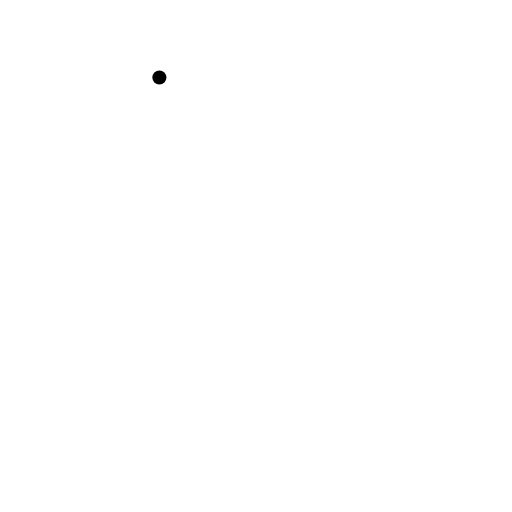
t = 0.00 s
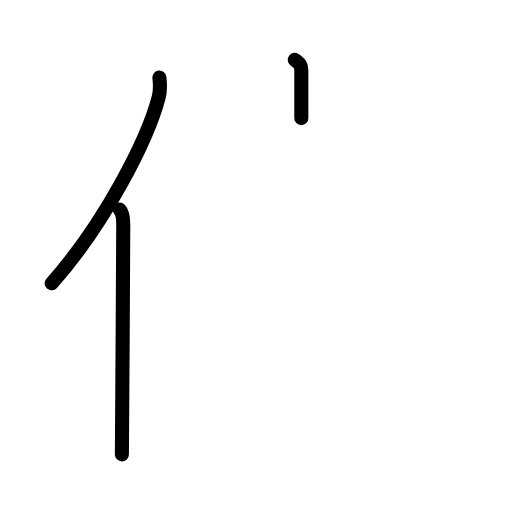
t = 2.80 s
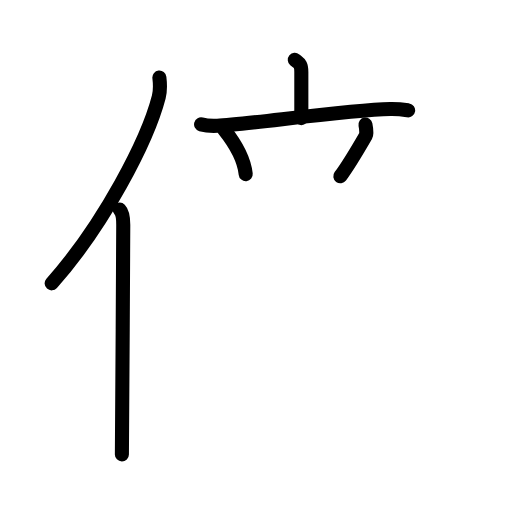
t = 5.60 s
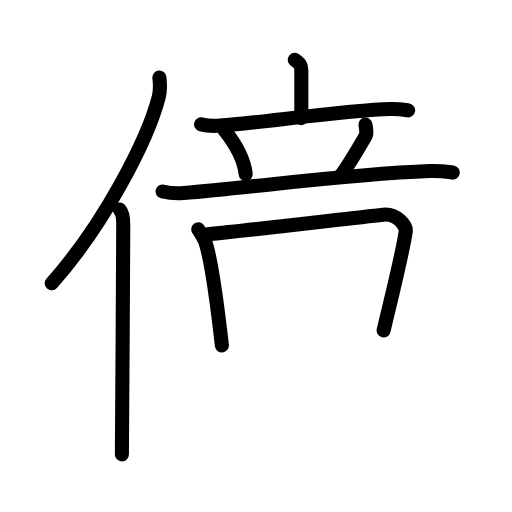
t = 8.40 s
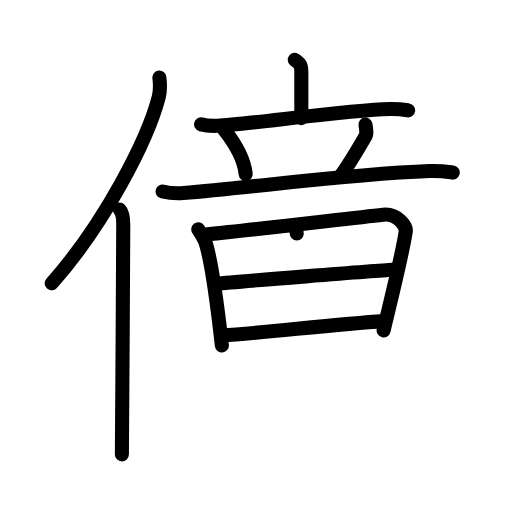
t = 11.20 s
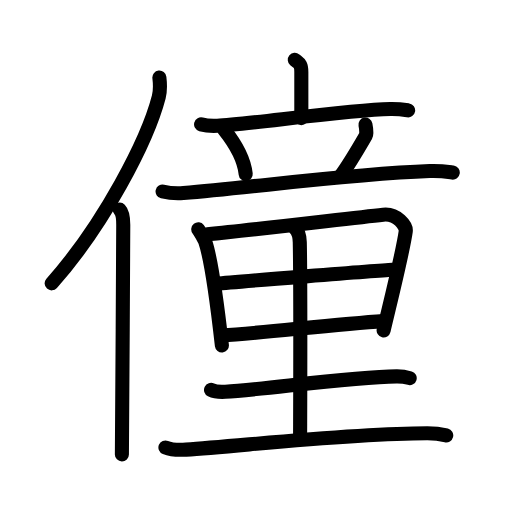
t = 14.00 s

The animated SVG that drew these frames (rendered in a browser with its animation timeline set to each time). Animation: 42 SMIL elements (animate=42); one cycle of 14.00 s.

<?xml version="1.0" encoding="UTF-8"?>
<!--
AniKanjiVG is licensed by CC-BY-SA Paul C. Sommerhoff (https://bitbucket.org/sommerhoff/anikanjivg).
AniKanjiVG uses KanjiVG which is licensed by CC-BY-SA Ulrich Apel (http://kanjivg.tagaini.net).
See also http://creativecommons.org/licenses/by-sa/3.0/
-->
<svg xmlns:kvg='http://kanjivg.tagaini.net' xmlns='http://www.w3.org/2000/svg' width='109' height='109' viewBox='0 0 109 109' style='fill:none;stroke:#000000;stroke-width:3;stroke-linecap:round;stroke-linejoin:round;' id="kvg:kanji_050ee"><g id="kvg:050ee" kvg:element="僮"><g id="kvg:050ee-g1" kvg:element="亻" kvg:variant="true" kvg:original="人" kvg:position="left" kvg:radical="general"><path id="kvg:050ee-s1" kvg:type="㇒" d="M33.93,16.5c0.14,1.19,0.25,2.68-0.13,4.15C31.4,29.9,22.15,47.79,11,60.32"><animate attributeName="d" begin="0.0s" dur="0.5s" from="M33.93,16.5C33.93,16.5,33.93,16.5,33.93,16.5" to="M33.93,16.5c0.14,1.19,0.25,2.68-0.13,4.15" />
<animate attributeName="d" begin="0.5s" dur="0.5s" from="M33.93,16.5c0.14,1.19,0.25,2.68-0.13,4.15c0,0,0,0,0,0,0" to="M33.93,16.5c0.14,1.19,0.25,2.68-0.13,4.15C31.4,29.9,22.15,47.79,11,60.32" />
</path>
<path id="kvg:050ee-s2" kvg:type="㇑" d="M25.48,44.61c0.59,0.61,0.76,1.97,0.76,3.23c0,13.02-0.29,40.15-0.29,48.9"><animate attributeName="d" begin="1.0s" dur="0.5s" from="M25.48,44.61C25.48,44.61,25.48,44.61,25.48,44.61" to="M25.48,44.61c0.59,0.61,0.76,1.97,0.76,3.23" />
<animate attributeName="d" begin="1.5s" dur="0.5s" from="M25.48,44.61c0.59,0.61,0.76,1.97,0.76,3.23c0,0,0,0,0,0,0" to="M25.48,44.61c0.59,0.61,0.76,1.97,0.76,3.23c0,13.02-0.29,40.15-0.29,48.9" />
<animate attributeName="d" begin="0s" dur="1.0s" from="M-100,-100" to="M-100,-100" />
</path>
</g>
<g id="kvg:050ee-g2" kvg:element="童" kvg:position="right"><g id="kvg:050ee-g3" kvg:element="立" kvg:position="top"><g id="kvg:050ee-g4" kvg:element="亠" kvg:position="top"><path id="kvg:050ee-s3" kvg:type="㇑a" d="M62.76,12.75c0.93,0.78,1.39,0.78,1.39,2.58s0,4.91,0,9.82"><animate attributeName="d" begin="2.0s" dur="1.0s" from="M62.76,12.75C62.76,12.75,62.76,12.75,62.76,12.75" to="M62.76,12.75c0.93,0.78,1.39,0.78,1.39,2.58s0,4.91,0,9.82" />
<animate attributeName="d" begin="0s" dur="2.0s" from="M-100,-100" to="M-100,-100" />
</path>
<path id="kvg:050ee-s4" kvg:type="㇐" d="M42.81,26.47c1.09,0.3,2.37,0.35,3.45,0.3c6.15-0.26,27.53-3.35,36.82-3.57c1.82-0.04,2.9,0.15,3.81,0.3"><animate attributeName="d" begin="3.0s" dur="0.3333333333333333s" from="M42.81,26.47C42.81,26.47,42.81,26.47,42.81,26.47" to="M42.81,26.47c1.09,0.3,2.37,0.35,3.45,0.3" />
<animate attributeName="d" begin="3.3333333333333335s" dur="0.3333333333333333s" from="M42.81,26.47c1.09,0.3,2.37,0.35,3.45,0.3c0,0,0,0,0,0,0" to="M42.81,26.47c1.09,0.3,2.37,0.35,3.45,0.3c6.15-0.26,27.53-3.35,36.82-3.57" />
<animate attributeName="d" begin="3.6666666666666665s" dur="0.3333333333333333s" from="M42.81,26.47c1.09,0.3,2.37,0.35,3.45,0.3c6.15-0.26,27.53-3.35,36.82-3.57c0,0,0,0,0,0,0" to="M42.81,26.47c1.09,0.3,2.37,0.35,3.45,0.3c6.15-0.26,27.53-3.35,36.82-3.57c1.82-0.04,2.9,0.15,3.81,0.3" />
<animate attributeName="d" begin="0s" dur="3.0s" from="M-100,-100" to="M-100,-100" />
</path>
</g>
<g id="kvg:050ee-g5" kvg:position="bottom"><path id="kvg:050ee-s5" kvg:type="㇔" d="M47.71,27.61c2.98,3.73,4.33,7,4.6,9.46"><animate attributeName="d" begin="4.0s" dur="1.0s" from="M47.71,27.61C47.71,27.61,47.71,27.61,47.71,27.61" to="M47.71,27.61c2.98,3.73,4.33,7,4.6,9.46" />
<animate attributeName="d" begin="0s" dur="4.0s" from="M-100,-100" to="M-100,-100" />
</path>
<path id="kvg:050ee-s6" kvg:type="㇒" d="M77.8,26.51c0.2,0.99,0.23,2.08,0.08,2.35c-1.38,2.39-4.27,7.1-5.43,8.67"><animate attributeName="d" begin="5.0s" dur="0.5s" from="M77.8,26.51C77.8,26.51,77.8,26.51,77.8,26.51" to="M77.8,26.51c0.2,0.99,0.23,2.08,0.08,2.35" />
<animate attributeName="d" begin="5.5s" dur="0.5s" from="M77.8,26.51c0.2,0.99,0.23,2.08,0.08,2.35c0,0,0,0,0,0,0" to="M77.8,26.51c0.2,0.99,0.23,2.08,0.08,2.35c-1.38,2.39-4.27,7.1-5.43,8.67" />
<animate attributeName="d" begin="0s" dur="5.0s" from="M-100,-100" to="M-100,-100" />
</path>
<path id="kvg:050ee-s7" kvg:type="㇐" d="M34.61,40.77c1.4,0.33,3.05,0.44,4.44,0.33c15.76-1.3,34.76-4.01,52.44-4.68c2.33-0.09,3.74,0.16,4.9,0.32"><animate attributeName="d" begin="6.0s" dur="0.3333333333333333s" from="M34.61,40.77C34.61,40.77,34.61,40.77,34.61,40.77" to="M34.61,40.77c1.4,0.33,3.05,0.44,4.44,0.33" />
<animate attributeName="d" begin="6.333333333333333s" dur="0.3333333333333333s" from="M34.61,40.77c1.4,0.33,3.05,0.44,4.44,0.33c0,0,0,0,0,0,0" to="M34.61,40.77c1.4,0.33,3.05,0.44,4.44,0.33c15.76-1.3,34.76-4.01,52.44-4.68" />
<animate attributeName="d" begin="6.666666666666667s" dur="0.3333333333333333s" from="M34.61,40.77c1.4,0.33,3.05,0.44,4.44,0.33c15.76-1.3,34.76-4.01,52.44-4.68c0,0,0,0,0,0,0" to="M34.61,40.77c1.4,0.33,3.05,0.44,4.44,0.33c15.76-1.3,34.76-4.01,52.44-4.68c2.33-0.09,3.74,0.16,4.9,0.32" />
<animate attributeName="d" begin="0s" dur="6.0s" from="M-100,-100" to="M-100,-100" />
</path>
</g>
</g>
<g id="kvg:050ee-g6" kvg:element="里" kvg:position="bottom"><path id="kvg:050ee-s8" kvg:type="㇑" d="M42.21,48.82c0.31,0.39,1.32,2.17,1.49,2.66c1.4,4.08,2.68,14.46,3.54,22.06"><animate attributeName="d" begin="7.0s" dur="0.5s" from="M42.21,48.82C42.21,48.82,42.21,48.82,42.21,48.82" to="M42.21,48.82c0.31,0.39,1.32,2.17,1.49,2.66" />
<animate attributeName="d" begin="7.5s" dur="0.5s" from="M42.21,48.82c0.31,0.39,1.32,2.17,1.49,2.66c0,0,0,0,0,0,0" to="M42.21,48.82c0.31,0.39,1.32,2.17,1.49,2.66c1.4,4.08,2.68,14.46,3.54,22.06" />
<animate attributeName="d" begin="0s" dur="7.0s" from="M-100,-100" to="M-100,-100" />
</path>
<path id="kvg:050ee-s9" kvg:type="㇕a" d="M44.16,49.87c10.81-1.03,29.35-3.31,37.42-4.17c2.96-0.32,4.96,2.42,4.8,3.54c-0.56,4.11-2.63,12.36-4.71,21.1"><animate attributeName="d" begin="8.0s" dur="0.3333333333333333s" from="M44.16,49.87C44.16,49.87,44.16,49.87,44.16,49.87" to="M44.16,49.87c10.81-1.03,29.35-3.31,37.42-4.17" />
<animate attributeName="d" begin="8.333333333333334s" dur="0.3333333333333333s" from="M44.16,49.87c10.81-1.03,29.35-3.31,37.42-4.17c0,0,0,0,0,0,0" to="M44.16,49.87c10.81-1.03,29.35-3.31,37.42-4.17c2.96-0.32,4.96,2.42,4.8,3.54" />
<animate attributeName="d" begin="8.666666666666666s" dur="0.3333333333333333s" from="M44.16,49.87c10.81-1.03,29.35-3.31,37.42-4.17c2.96-0.32,4.96,2.42,4.8,3.54c0,0,0,0,0,0,0" to="M44.16,49.87c10.81-1.03,29.35-3.31,37.42-4.17c2.96-0.32,4.96,2.42,4.8,3.54c-0.56,4.11-2.63,12.36-4.71,21.1" />
<animate attributeName="d" begin="0s" dur="8.0s" from="M-100,-100" to="M-100,-100" />
</path>
<path id="kvg:050ee-s10" kvg:type="㇐a" d="M46.18,60.41c3.52-0.4,34.46-2.81,37.37-2.97"><animate attributeName="d" begin="9.0s" dur="1.0s" from="M46.18,60.41C46.18,60.41,46.18,60.41,46.18,60.41" to="M46.18,60.41c3.52-0.4,34.46-2.81,37.37-2.97" />
<animate attributeName="d" begin="0s" dur="9.0s" from="M-100,-100" to="M-100,-100" />
</path>
<path id="kvg:050ee-s11" kvg:type="㇐a" d="M47.33,71.4c7.78-0.44,23.59-2.31,34.34-3.03"><animate attributeName="d" begin="10.0s" dur="1.0s" from="M47.33,71.4C47.33,71.4,47.33,71.4,47.33,71.4" to="M47.33,71.4c7.78-0.44,23.59-2.31,34.34-3.03" />
<animate attributeName="d" begin="0s" dur="10.0s" from="M-100,-100" to="M-100,-100" />
</path>
<path id="kvg:050ee-s12" kvg:type="㇑a" d="M62.74,48.5c0.61,0.57,1.05,1.64,1.08,3.04c0.21,10.24,0.07,39.12,0.07,41.98"><animate attributeName="d" begin="11.0s" dur="0.5s" from="M62.74,48.5C62.74,48.5,62.74,48.5,62.74,48.5" to="M62.74,48.5c0.61,0.57,1.05,1.64,1.08,3.04" />
<animate attributeName="d" begin="11.5s" dur="0.5s" from="M62.74,48.5c0.61,0.57,1.05,1.64,1.08,3.04c0,0,0,0,0,0,0" to="M62.74,48.5c0.61,0.57,1.05,1.64,1.08,3.04c0.21,10.24,0.07,39.12,0.07,41.98" />
<animate attributeName="d" begin="0s" dur="11.0s" from="M-100,-100" to="M-100,-100" />
</path>
<path id="kvg:050ee-s13" kvg:type="㇐" d="M44.93,83.01c0.79,0.39,2.24,0.43,3.03,0.39c8.23-0.44,26.32-3.19,36.49-3.28c1.32-0.01,2.11,0.18,2.77,0.38"><animate attributeName="d" begin="12.0s" dur="0.3333333333333333s" from="M44.93,83.01C44.93,83.01,44.93,83.01,44.93,83.01" to="M44.93,83.01c0.79,0.39,2.24,0.43,3.03,0.39" />
<animate attributeName="d" begin="12.333333333333334s" dur="0.3333333333333333s" from="M44.93,83.01c0.79,0.39,2.24,0.43,3.03,0.39c0,0,0,0,0,0,0" to="M44.93,83.01c0.79,0.39,2.24,0.43,3.03,0.39c8.23-0.44,26.32-3.19,36.49-3.28" />
<animate attributeName="d" begin="12.666666666666666s" dur="0.3333333333333333s" from="M44.93,83.01c0.79,0.39,2.24,0.43,3.03,0.39c8.23-0.44,26.32-3.19,36.49-3.28c0,0,0,0,0,0,0" to="M44.93,83.01c0.79,0.39,2.24,0.43,3.03,0.39c8.23-0.44,26.32-3.19,36.49-3.28c1.32-0.01,2.11,0.18,2.77,0.38" />
<animate attributeName="d" begin="0s" dur="12.0s" from="M-100,-100" to="M-100,-100" />
</path>
<path id="kvg:050ee-s14" kvg:type="㇐" d="M35.22,95.26c1.14,0.46,3.24,0.54,4.38,0.46c11.88-0.78,35.17-3.49,51.4-3.48c1.9,0,3.04,0.22,4,0.45"><animate attributeName="d" begin="13.0s" dur="0.3333333333333333s" from="M35.22,95.26C35.22,95.26,35.22,95.26,35.22,95.26" to="M35.22,95.26c1.14,0.46,3.24,0.54,4.38,0.46" />
<animate attributeName="d" begin="13.333333333333334s" dur="0.3333333333333333s" from="M35.22,95.26c1.14,0.46,3.24,0.54,4.38,0.46c0,0,0,0,0,0,0" to="M35.22,95.26c1.14,0.46,3.24,0.54,4.38,0.46c11.88-0.78,35.17-3.49,51.4-3.48" />
<animate attributeName="d" begin="13.666666666666666s" dur="0.3333333333333333s" from="M35.22,95.26c1.14,0.46,3.24,0.54,4.38,0.46c11.88-0.78,35.17-3.49,51.4-3.48c0,0,0,0,0,0,0" to="M35.22,95.26c1.14,0.46,3.24,0.54,4.38,0.46c11.88-0.78,35.17-3.49,51.4-3.48c1.9,0,3.04,0.22,4,0.45" />
<animate attributeName="d" begin="0s" dur="13.0s" from="M-100,-100" to="M-100,-100" />
</path>
</g>
</g>
</g>
</svg>
